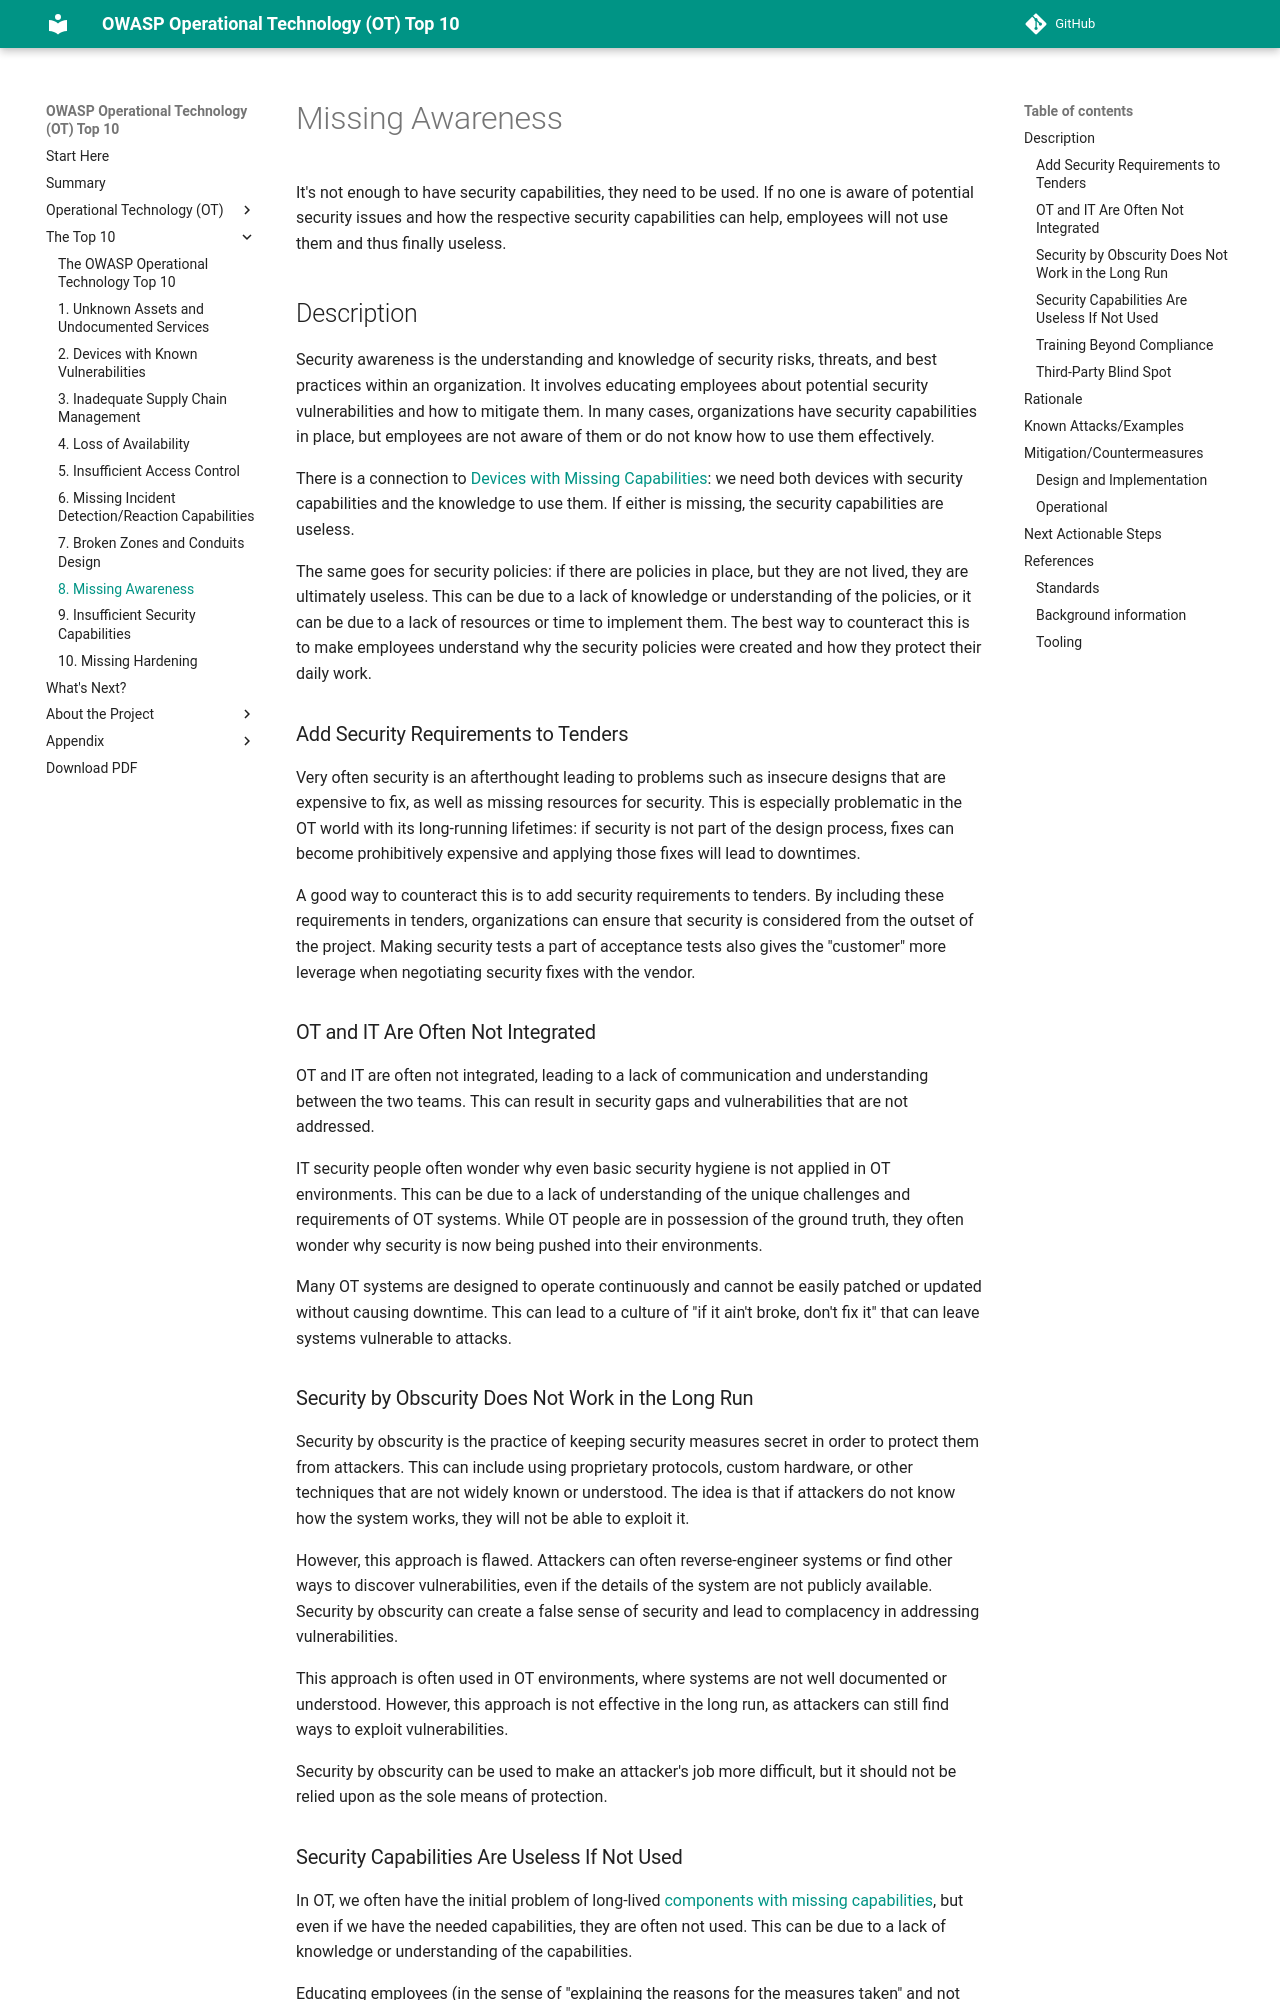

repository: OWASP/www-project-operational-technology-top-10 · page: v/2025/the-top-10/missing-awareness/index.html · generator: mkdocs

# Missing Awareness

It's not enough to have security capabilities, they need to be used. If no one is aware of potential security issues and how the respective security capabilities can help, employees will not use them and thus finally useless.

## Description

Security awareness is the understanding and knowledge of security risks, threats, and best practices within an organization. It involves educating employees about potential security vulnerabilities and how to mitigate them. In many cases, organizations have security capabilities in place, but employees are not aware of them or do not know how to use them effectively.

There is a connection to [Devices with Missing Capabilities](components-with-insufficient-security-capabilities.md): we need both devices with security capabilities and the knowledge to use them. If either is missing, the security capabilities are useless.

The same goes for security policies: if there are policies in place, but they are not lived, they are ultimately useless. This can be due to a lack of knowledge or understanding of the policies, or it can be due to a lack of resources or time to implement them. The best way to counteract this is to make employees understand why the security policies were created and how they protect their daily work.

### Add Security Requirements to Tenders

Very often security is an afterthought leading to problems such as insecure designs that are expensive to fix, as well as missing resources for security. This is especially problematic in the OT world with its long-running lifetimes: if security is not part of the design process, fixes can become prohibitively expensive and applying those fixes will lead to downtimes.

A good way to counteract this is to add security requirements to tenders. By including these requirements in tenders, organizations can ensure that security is considered from the outset of the project. Making security tests a part of acceptance tests also gives the "customer" more leverage when negotiating security fixes with the vendor.

### OT and IT Are Often Not Integrated

OT and IT are often not integrated, leading to a lack of communication and understanding between the two teams. This can result in security gaps and vulnerabilities that are not addressed.

IT security people often wonder why even basic security hygiene is not applied in OT environments. This can be due to a lack of understanding of the unique challenges and requirements of OT systems. While OT people are in possession of the ground truth, they often wonder why security is now being pushed into their environments.

Many OT systems are designed to operate continuously and cannot be easily patched or updated without causing downtime. This can lead to a culture of "if it ain't broke, don't fix it" that can leave systems vulnerable to attacks.
